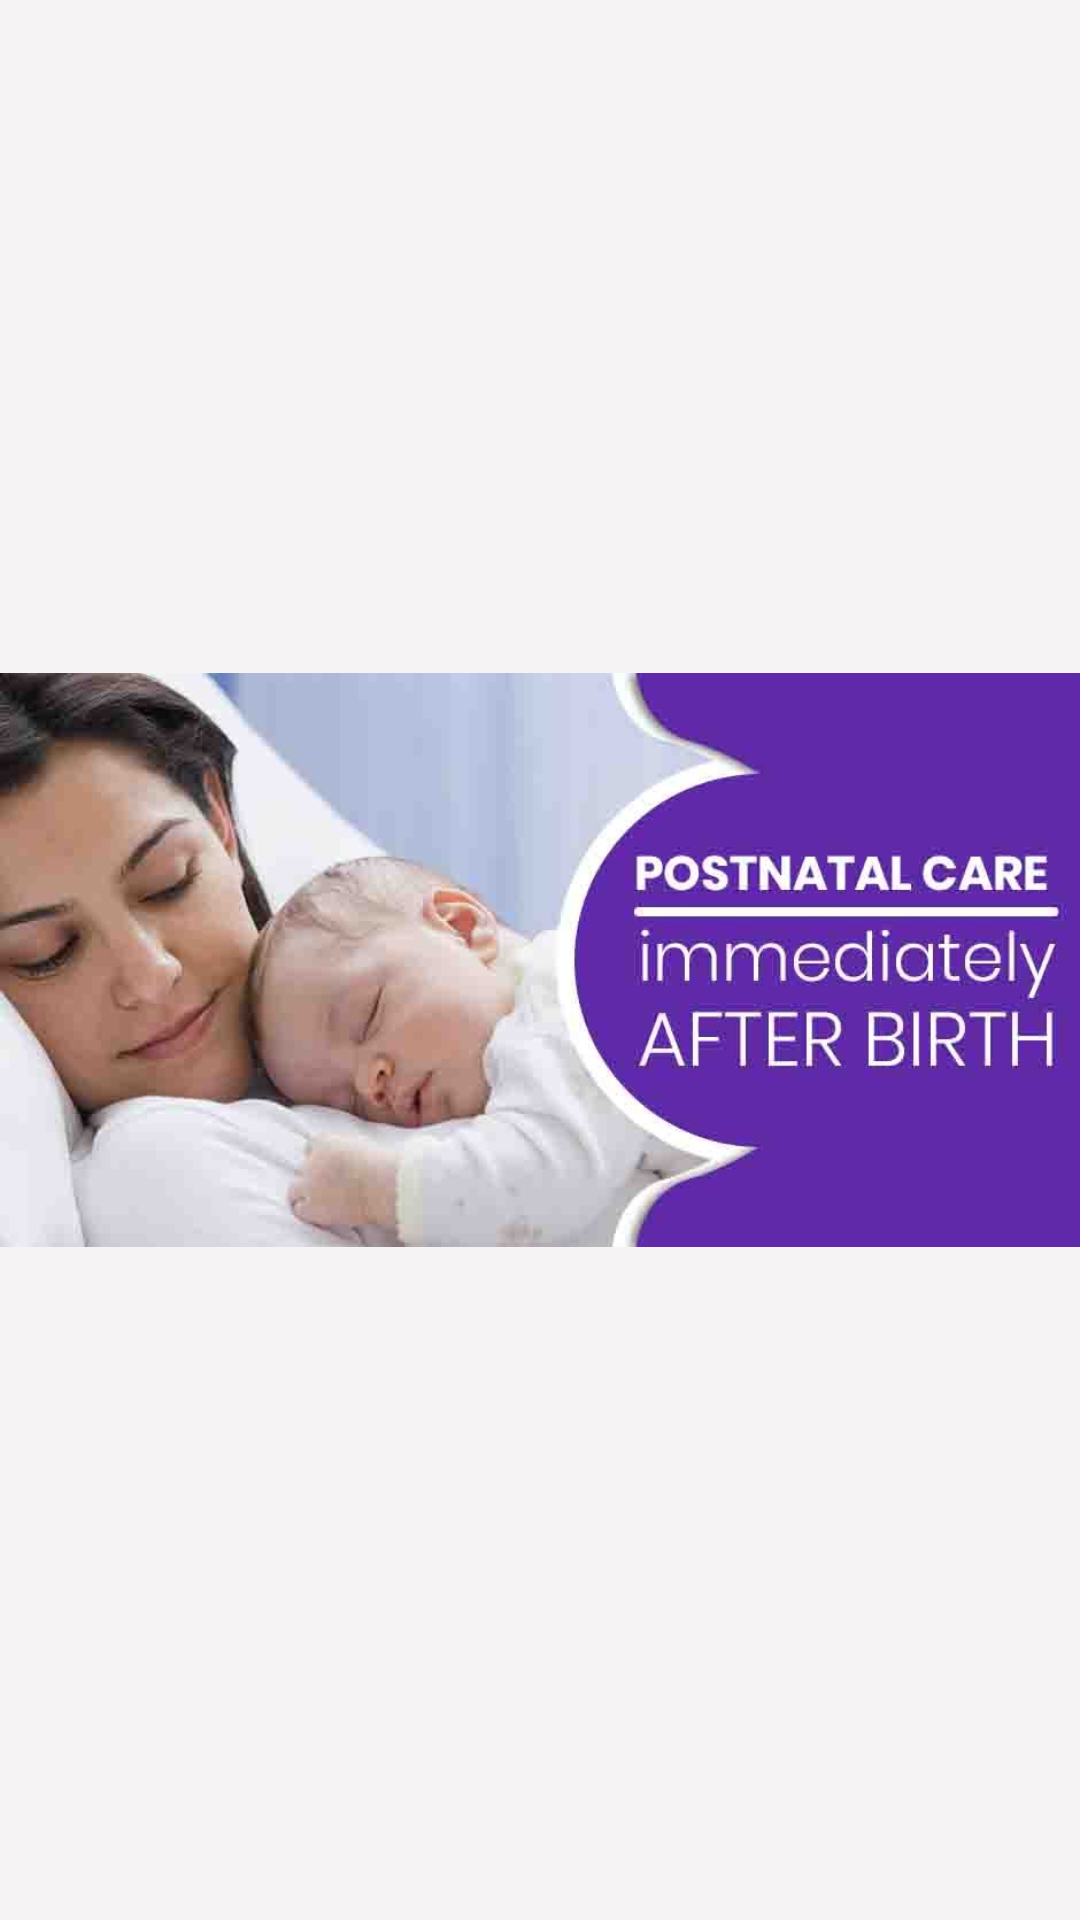

Layout XML and referenced resources for this Android screen:
<!-- AndroidManifest.xml: application theme AppTheme -->
<!-- res/layout/activity_splash_screen.xml -->
<?xml version="1.0" encoding="utf-8"?>
<LinearLayout xmlns:android="http://schemas.android.com/apk/res/android"
    xmlns:app="http://schemas.android.com/apk/res-auto"
    xmlns:tools="http://schemas.android.com/tools"
    android:layout_width="match_parent"
    android:layout_height="match_parent"
    android:background="@drawable/ideas"
    android:gravity="center"
    tools:context="com.example.myapplication.Splash_screen">

  <LinearLayout
      android:layout_width="match_parent"
      android:layout_height="match_parent"
      android:gravity="center"
      android:background="#d6f5f2f2">
      <ImageView
          android:layout_width="match_parent"
          android:layout_height="match_parent"
          android:src="@drawable/postnatal"/>


  </LinearLayout>

</LinearLayout>
<!-- resources referenced by this layout -->
<resources>
  <!-- drawable postnatal: jpg bitmap (drawable, 36561 bytes) -->
  <style name="AppTheme" parent="Theme.AppCompat.Light.NoActionBar">
          
          <item name="colorPrimary">@color/colorPrimary</item>
          <item name="colorPrimaryDark">@color/colorPrimaryDark</item>
          <item name="colorAccent">@color/colorAccent</item>
      </style>
  <!-- not gathered from this repository: default colours our renderer supplied (Android Studio template values) -->
  <color name="colorPrimary">#FF6200EE</color>
  <color name="colorPrimaryDark">#FF3700B3</color>
  <color name="colorAccent">#FF03DAC5</color>
</resources>
